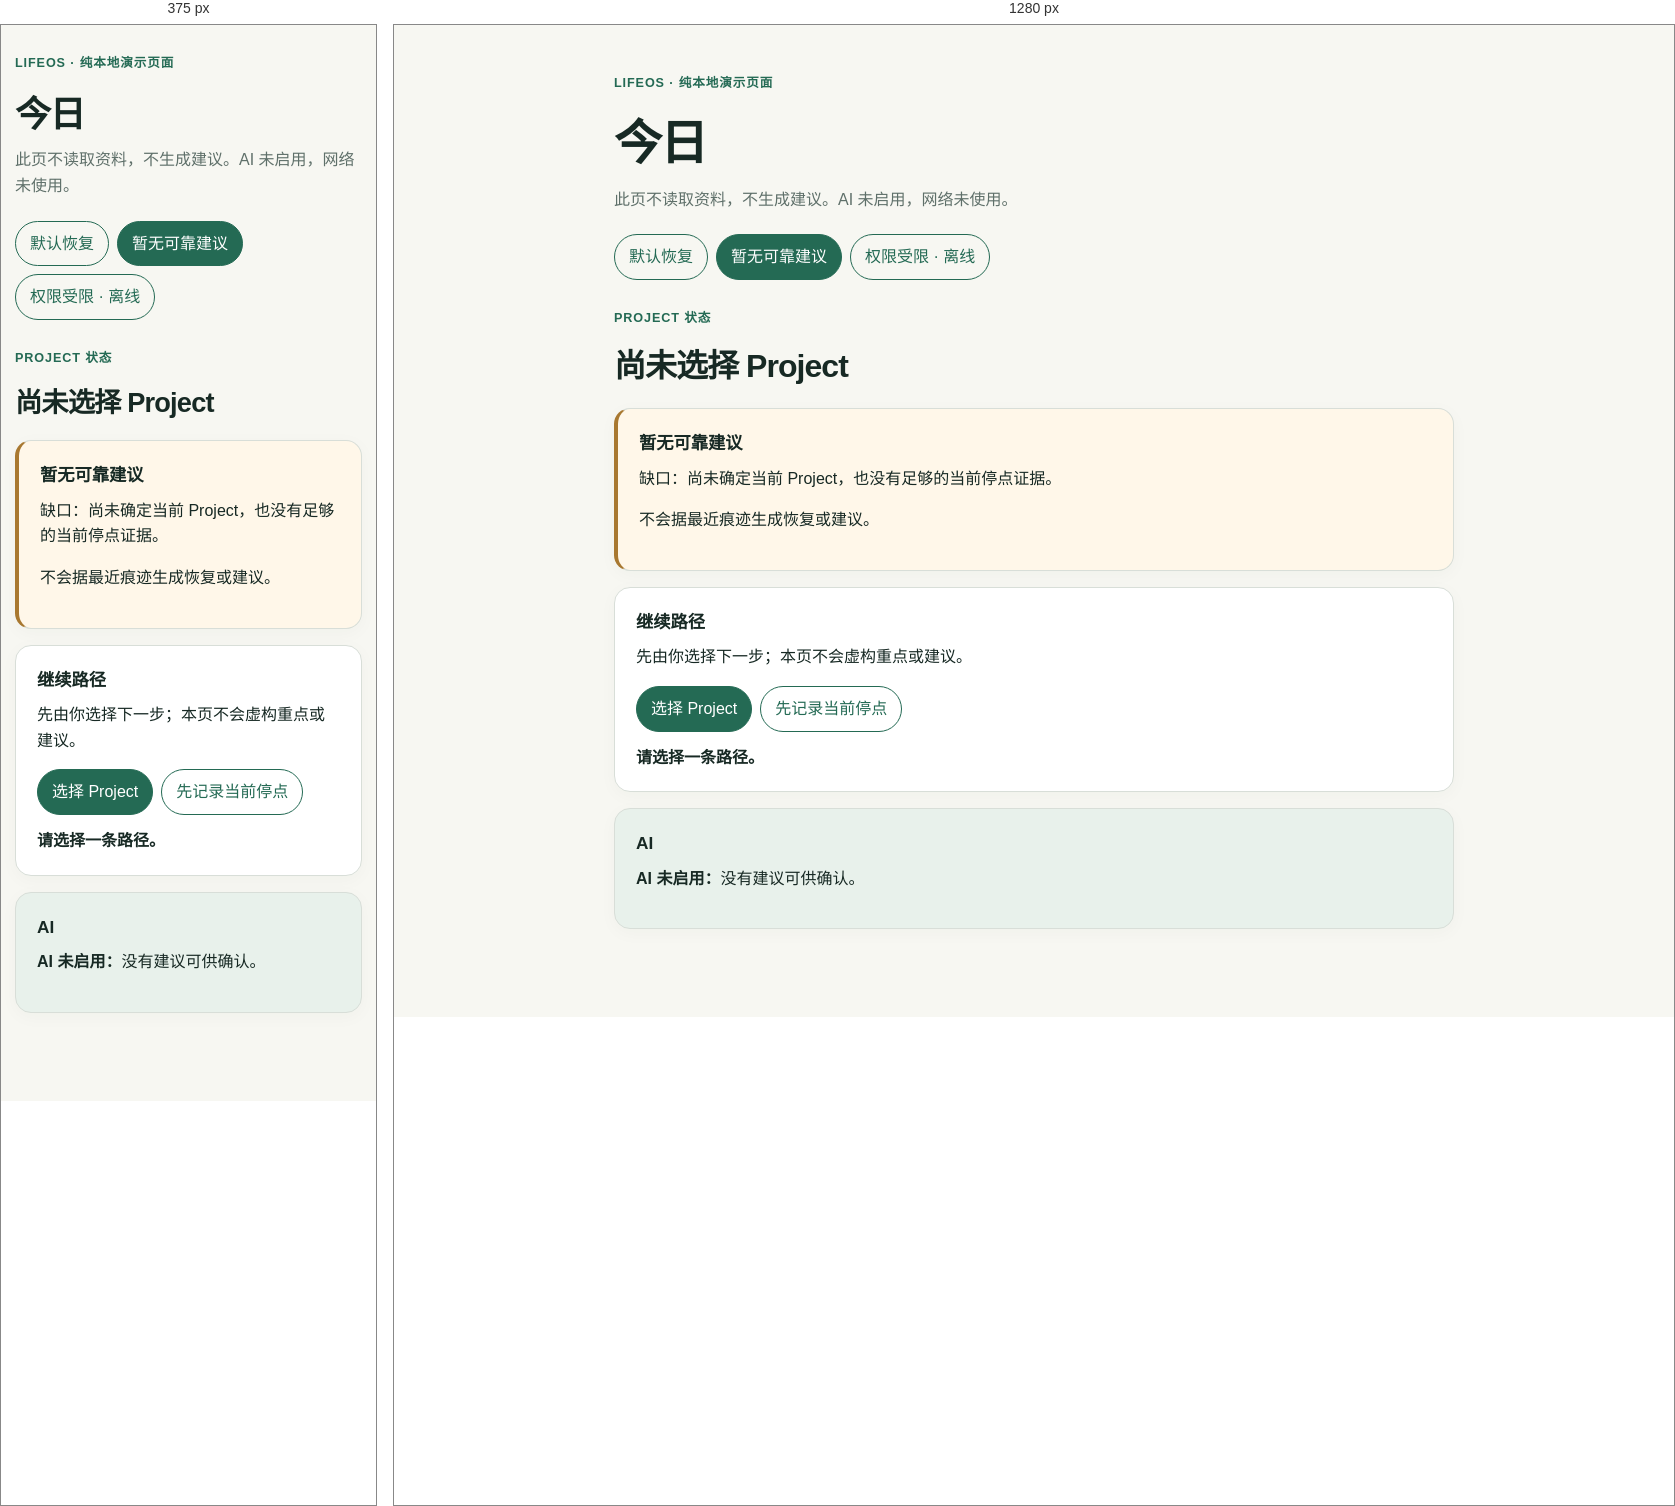
Rendered at 375 px and 1280 px, left to right.

<!-- file: no-reliable-suggestion.html -->
<!doctype html>
<html lang="zh-CN">
<head>
  <meta charset="utf-8">
  <meta name="viewport" content="width=device-width, initial-scale=1">
  <title>LifeOS｜今日｜暂无可靠建议</title>
  <link rel="stylesheet" href="styles.css">
</head>
<body>
  <main class="shell">
    <header class="site-header">
      <p class="eyebrow">LifeOS · 纯本地演示页面</p>
      <h1>今日</h1>
      <p class="boundary">此页不读取资料，不生成建议。AI 未启用，网络未使用。</p>
      <nav class="page-nav" aria-label="今日状态导航">
        <a href="default-recovery.html">默认恢复</a>
        <a class="current" aria-current="page" href="no-reliable-suggestion.html">暂无可靠建议</a>
        <a href="restricted-offline.html">权限受限 · 离线</a>
      </nav>
    </header>

    <section aria-labelledby="empty-project-title">
      <p class="label">Project 状态</p>
      <h2 id="empty-project-title">尚未选择 Project</h2>
      <article class="hero empty">
        <h3>暂无可靠建议</h3>
        <p>缺口：尚未确定当前 Project，也没有足够的当前停点证据。</p>
        <p>不会据最近痕迹生成恢复或建议。</p>
      </article>
    </section>

    <section class="card" aria-labelledby="path-title">
      <h3 id="path-title">继续路径</h3>
      <p>先由你选择下一步；本页不会虚构重点或建议。</p>
      <div class="actions">
        <button type="button" id="choose-project">选择 Project</button>
        <button type="button" class="secondary" id="record-stop">先记录当前停点</button>
      </div>
      <p id="no-suggestion-status" role="status" aria-live="polite">请选择一条路径。</p>
    </section>

    <section class="card ai-closed" aria-labelledby="empty-ai-title">
      <h3 id="empty-ai-title">AI</h3>
      <p><strong>AI 未启用：</strong>没有建议可供确认。</p>
    </section>
  </main>
  <script src="app.js"></script>
</body>
</html>


/* @media block from styles.css */
@media (max-width: 600px) { .shell { width: min(100% - 28px, 840px); padding-top: 28px; } .project-row { display: block; } }